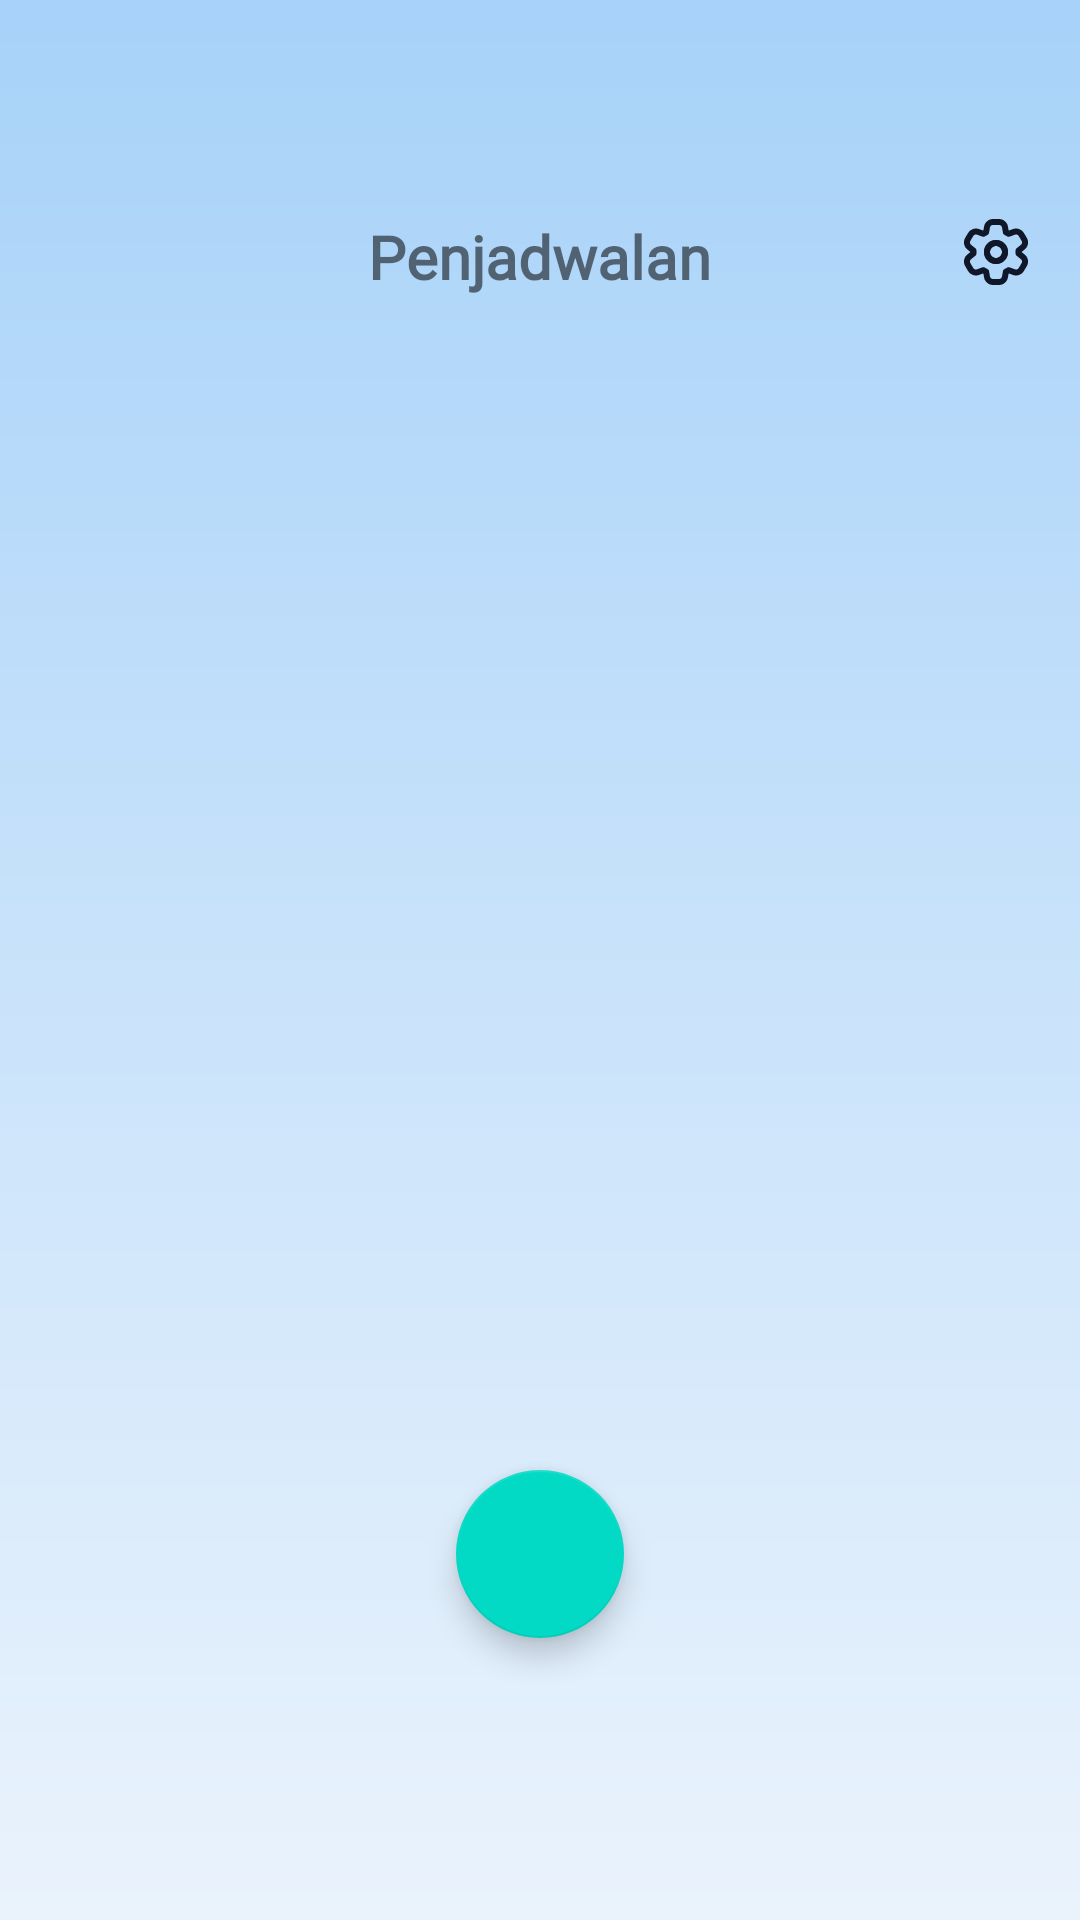

Layout XML and referenced resources for this Android screen:
<!-- AndroidManifest.xml: application theme Theme.PetFeeder -->
<!-- res/layout/fragment_penjadwalan.xml -->
<?xml version="1.0" encoding="utf-8"?>
<RelativeLayout xmlns:android="http://schemas.android.com/apk/res/android"
    xmlns:app="http://schemas.android.com/apk/res-auto"
    android:layout_width="match_parent"
    android:layout_height="match_parent"
    android:background="@drawable/bg_gradient"
    android:padding="16dp">

    
    <TextView
        android:id="@+id/tvPenjadwalanTitle"
        android:layout_width="wrap_content"
        android:layout_height="wrap_content"
        android:text="Penjadwalan"
        android:textSize="20sp"
        android:textStyle="bold"
        android:fontFamily="@font/poppins_regular"
        android:layout_marginTop="56dp"
        android:layout_centerHorizontal="true" />

    
    <ImageView
        android:id="@+id/btnSettings"
        android:layout_width="24dp"
        android:layout_height="24dp"
        android:layout_alignParentEnd="true"
        android:layout_marginTop="56dp"
        android:src="@drawable/gear_settings_svgrepo_com"
        android:contentDescription="@string/settings" />

    
    <androidx.recyclerview.widget.RecyclerView
        android:id="@+id/recyclerViewSchedules"
        android:layout_width="match_parent"
        android:layout_height="0dp"
        android:layout_below="@id/tvPenjadwalanTitle"
        android:layout_above="@+id/btnAddSchedule"
        android:layout_marginTop="16dp" />

    
    <com.google.android.material.floatingactionbutton.FloatingActionButton
        android:id="@+id/btnAddSchedule"
        android:layout_width="wrap_content"
        android:layout_height="wrap_content"
        android:layout_alignParentBottom="true"
        android:layout_centerHorizontal="true"
        android:layout_marginBottom="78dp"
        android:src="@drawable/plus_svg"
        android:contentDescription="Tambah Jadwal" />
</RelativeLayout>
<!-- resources referenced by this layout -->
<resources>
  <!-- drawable bg_gradient (drawable) -->
  <?xml version="1.0" encoding="utf-8"?>
  <shape xmlns:android="http://schemas.android.com/apk/res/android" android:shape="rectangle">
      <gradient
          android:angle="270"
          android:startColor="#A7D2F9"
          android:endColor="#EAF3FC"
          android:type="linear" />
  </shape>
  <!-- drawable gear_settings_svgrepo_com: vector/xml drawable (drawable, 6792 chars, omitted) -->
  <string name="settings">Pengaturan</string>
  <style name="Theme.PetFeeder" parent="Theme.MaterialComponents.DayNight.NoActionBar">
  
      
          <item name="colorPrimary">@color/purple_500</item>
          <item name="colorPrimaryVariant">@color/purple_700</item>
          <item name="colorOnPrimary">@color/white</item>
          
          <item name="colorSecondary">@color/teal_200</item>
          <item name="colorSecondaryVariant">@color/teal_700</item>
          <item name="colorOnSecondary">@color/black</item>
          
          <item name="android:statusBarColor">?attr/colorPrimaryVariant</item>
  
          
          <item name="android:colorBackground">@android:color/white</item>
      </style>
  <!-- not gathered from this repository: default colours our renderer supplied (Android Studio template values) -->
  <color name="purple_500">#FF6200EE</color>
  <color name="purple_700">#FF3700B3</color>
  <color name="teal_200">#FF03DAC5</color>
  <color name="teal_700">#FF018786</color>
  <color name="black">#FF000000</color>
  <color name="white">#FFFFFFFF</color>
</resources>
